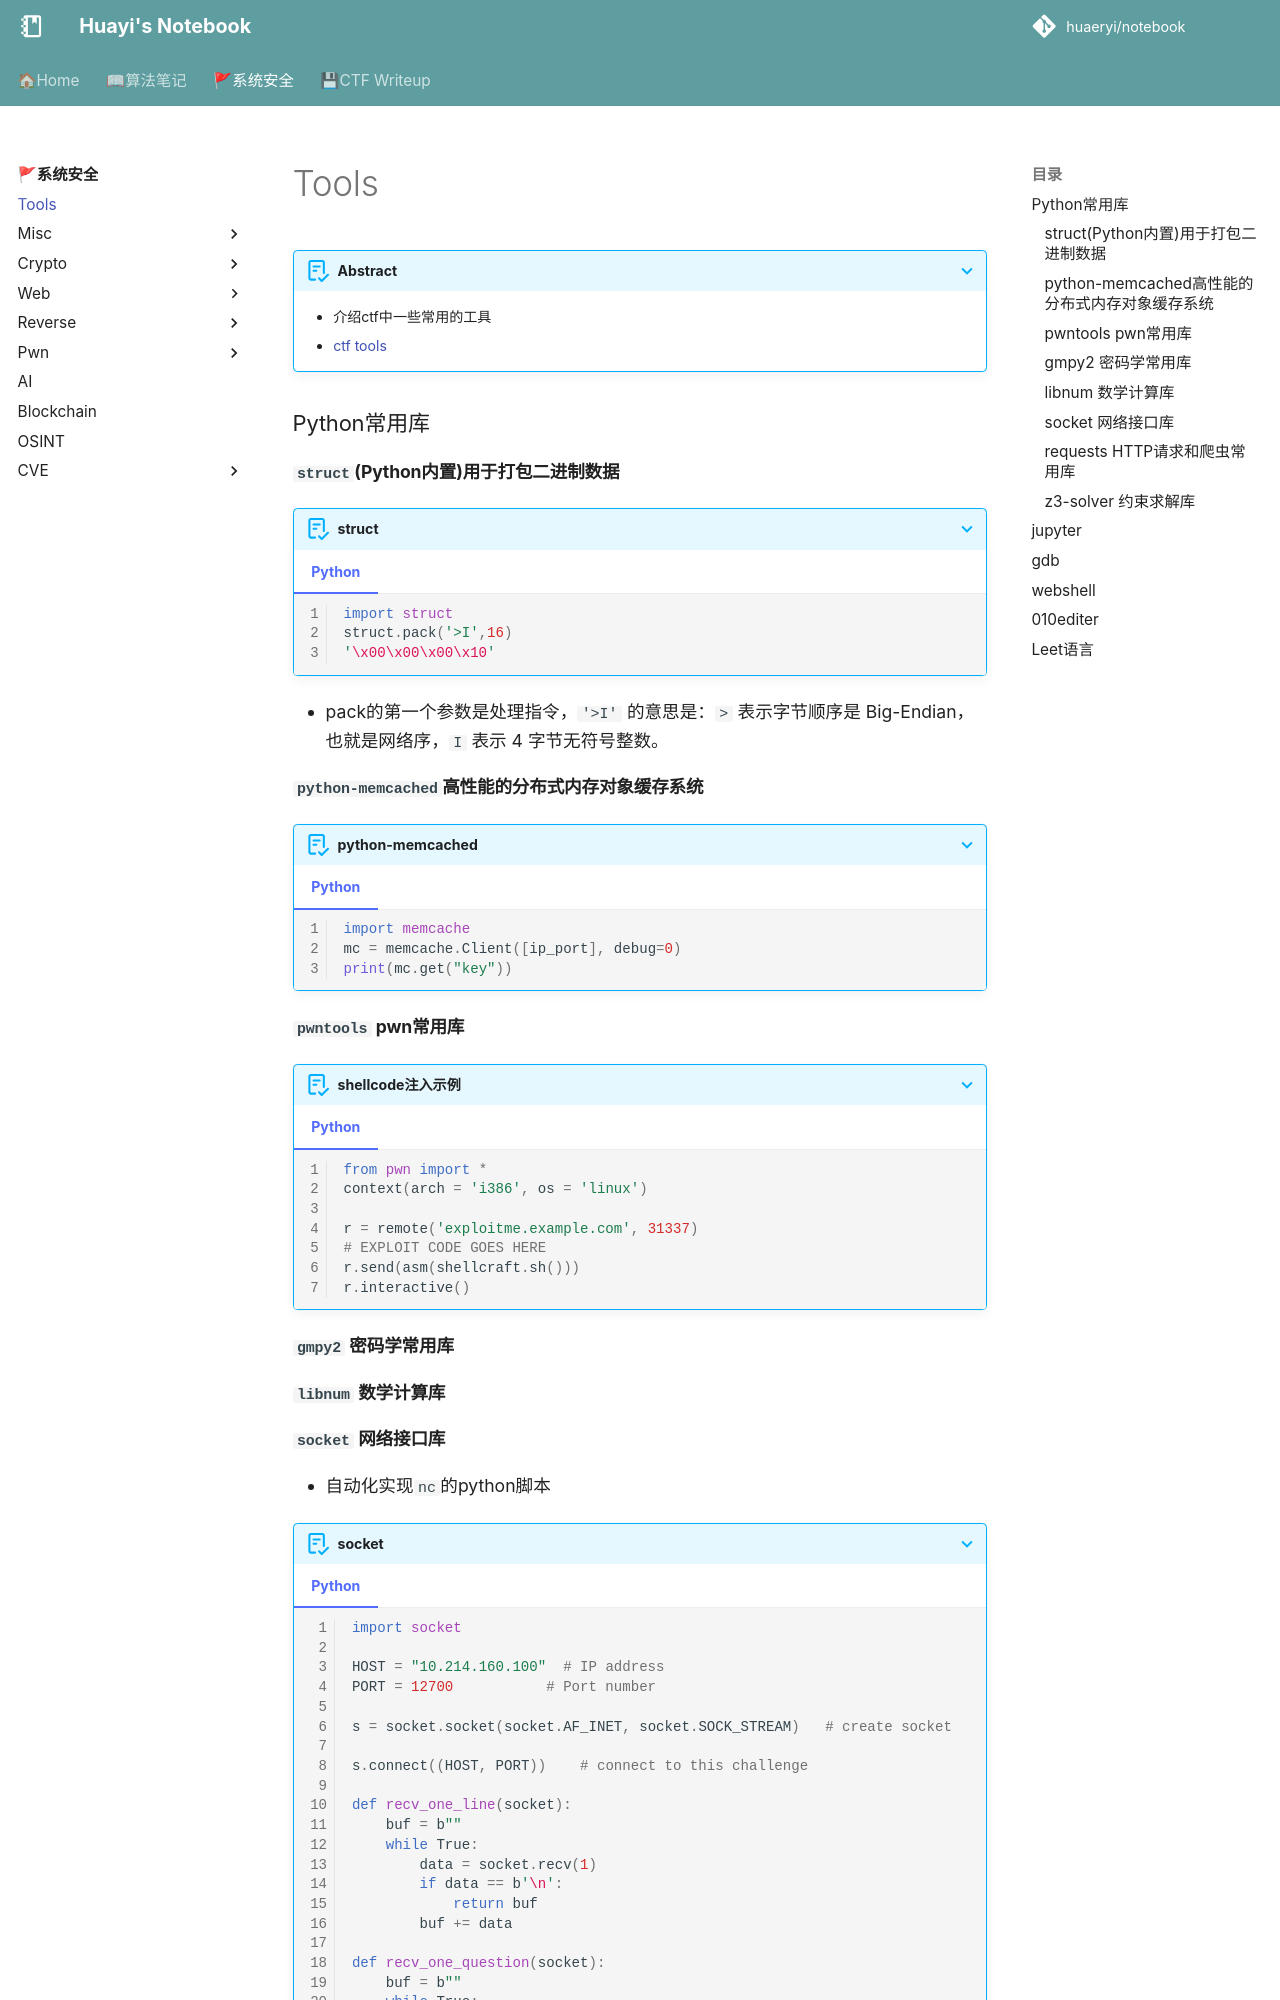

repository: huaeryi/notebook · page: ctf/tools/index.html · generator: mkdocs

???+ abstract

    * 介绍ctf中一些常用的工具
    * [ctf tools](https://ctf-wiki.github.io/ctf-tools/)


### Python常用库
#### `struct`(Python内置)用于打包二进制数据
???+ abstract "struct"

    === "Python"

        ``` python linenums="1"
        import struct
        struct.pack('>I',16)
        '\x00\x00\x00\x10'
        ```
* pack的第一个参数是处理指令，`'>I'` 的意思是：`>` 表示字节顺序是 Big-Endian，也就是网络序，`I` 表示 4 字节无符号整数。


#### `python-memcached`高性能的分布式内存对象缓存系统
???+ abstract "python-memcached"

    === "Python"

        ``` python linenums="1"
        import memcache
        mc = memcache.Client([ip_port], debug=0)
        print(mc.get("key"))
        ```


#### `pwntools` pwn常用库
???+ abstract "shellcode注入示例"

    === "Python"

        ``` python linenums="1"
        from pwn import *
        context(arch = 'i386', os = 'linux')

        r = remote('exploitme.example.com', 31337)
        # EXPLOIT CODE GOES HERE
        r.send(asm(shellcraft.sh()))
        r.interactive()
        ```

#### `gmpy2` 密码学常用库

#### `libnum` 数学计算库
